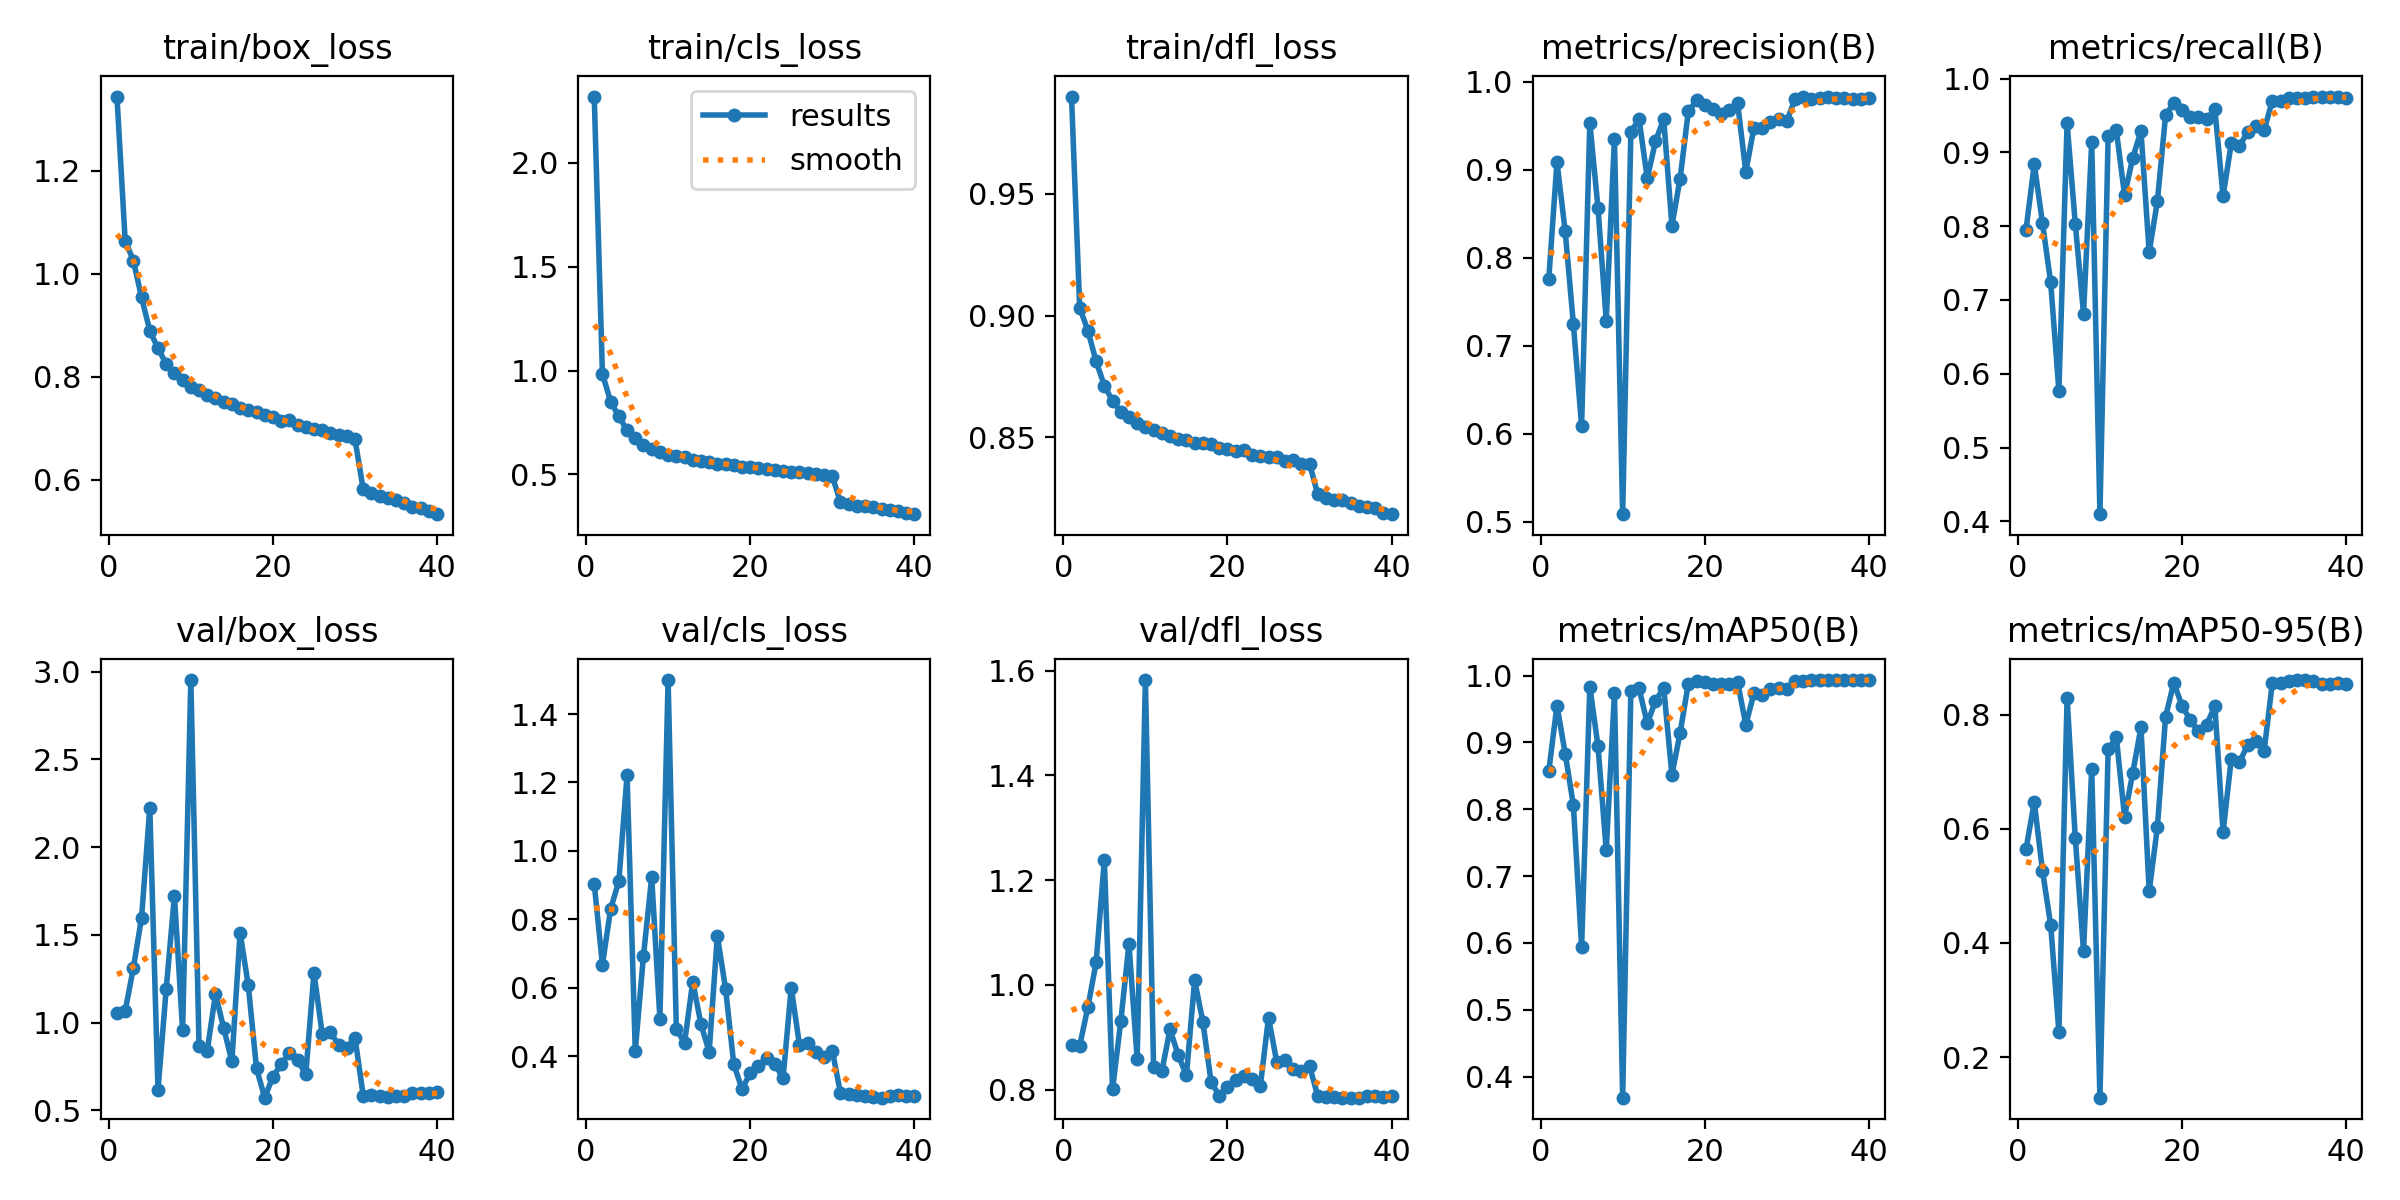

The table this chart was drawn from, first rows:
epoch, time, train/box_loss, train/cls_loss, train/dfl_loss, metrics/precision(B), metrics/recall(B), metrics/mAP50(B), metrics/mAP50-95(B), val/box_loss, val/cls_loss, val/dfl_loss, lr/pg0, lr/pg1, lr/pg2, lr/pg3, lr/pg4, lr/pg5, lr/pg6, lr/pg7
1, 174.4, 1.344, 2.32, 0.9899, 0.7758, 0.7955, 0.8571, 0.5646, 1.058, 0.9042, 0.885, 0.009974, 0.003325, 0.009974, 0.003325, 0.009974, 0.003325, 0.009974, 0.003325
2, 349.2, 1.064, 0.9834, 0.9033, 0.9087, 0.8842, 0.9551, 0.6468, 1.065, 0.6668, 0.8837, 0.01948, 0.006493, 0.01948, 0.006493, 0.01948, 0.006493, 0.01948, 0.006493
3, 524.5, 1.025, 0.8509, 0.8938, 0.8299, 0.8045, 0.8832, 0.5269, 1.312, 0.8303, 0.9579, 0.02849, 0.009497, 0.02849, 0.009497, 0.02849, 0.009497, 0.02849, 0.009497
4, 701.6, 0.9538, 0.7791, 0.8812, 0.7242, 0.7239, 0.8057, 0.4313, 1.599, 0.9109, 1.043, 0.02777, 0.009258, 0.02777, 0.009258, 0.02777, 0.009258, 0.02777, 0.009258
5, 876.5, 0.8893, 0.7123, 0.8712, 0.6085, 0.5772, 0.5931, 0.2446, 2.224, 1.22, 1.238, 0.02703, 0.00901, 0.02703, 0.00901, 0.02703, 0.00901, 0.02703, 0.00901
6, 1051, 0.8551, 0.6766, 0.8651, 0.953, 0.9393, 0.9835, 0.8294, 0.6179, 0.4157, 0.8006, 0.02629, 0.008762, 0.02629, 0.008762, 0.02629, 0.008762, 0.02629, 0.008762
7, 1226, 0.8247, 0.6408, 0.8606, 0.8561, 0.8031, 0.8939, 0.5831, 1.19, 0.6934, 0.9302, 0.02555, 0.008515, 0.02555, 0.008515, 0.02555, 0.008515, 0.02555, 0.008515
8, 1400, 0.8064, 0.6247, 0.8584, 0.7285, 0.6817, 0.7383, 0.3861, 1.722, 0.9227, 1.078, 0.0248, 0.008268, 0.0248, 0.008268, 0.0248, 0.008268, 0.0248, 0.008268
9, 1574, 0.7944, 0.6091, 0.856, 0.9353, 0.9141, 0.9733, 0.7053, 0.9562, 0.5096, 0.8581, 0.02406, 0.00802, 0.02406, 0.00802, 0.02406, 0.00802, 0.02406, 0.00802
10, 1748, 0.7797, 0.5935, 0.8541, 0.5085, 0.4098, 0.3685, 0.129, 2.951, 1.499, 1.582, 0.02332, 0.007772, 0.02332, 0.007772, 0.02332, 0.007772, 0.02332, 0.007772
11, 1921, 0.7746, 0.5881, 0.8531, 0.9429, 0.9226, 0.9775, 0.7395, 0.8665, 0.4799, 0.8431, 0.02258, 0.007525, 0.02258, 0.007525, 0.02258, 0.007525, 0.02258, 0.007525
12, 2094, 0.7652, 0.5816, 0.8518, 0.9572, 0.9297, 0.9807, 0.7599, 0.8411, 0.4375, 0.8351, 0.02183, 0.007278, 0.02183, 0.007278, 0.02183, 0.007278, 0.02183, 0.007278
13, 2266, 0.7581, 0.5691, 0.8506, 0.8901, 0.8419, 0.9284, 0.621, 1.162, 0.6177, 0.915, 0.02109, 0.00703, 0.02109, 0.00703, 0.02109, 0.00703, 0.02109, 0.00703
14, 2438, 0.7517, 0.5628, 0.8495, 0.932, 0.8926, 0.9619, 0.6982, 0.9698, 0.4931, 0.8657, 0.02035, 0.006783, 0.02035, 0.006783, 0.02035, 0.006783, 0.02035, 0.006783
15, 2611, 0.7471, 0.5598, 0.8488, 0.9576, 0.9292, 0.9819, 0.7775, 0.7792, 0.4123, 0.8273, 0.01961, 0.006535, 0.01961, 0.006535, 0.01961, 0.006535, 0.01961, 0.006535
16, 2783, 0.7384, 0.5513, 0.8477, 0.836, 0.7645, 0.8514, 0.4905, 1.513, 0.7519, 1.009, 0.01886, 0.006287, 0.01886, 0.006287, 0.01886, 0.006287, 0.01886, 0.006287
17, 2955, 0.7356, 0.55, 0.8477, 0.8898, 0.8341, 0.9143, 0.6031, 1.212, 0.5964, 0.9296, 0.01812, 0.00604, 0.01812, 0.00604, 0.01812, 0.00604, 0.01812, 0.00604
18, 3128, 0.7313, 0.545, 0.8472, 0.9662, 0.9503, 0.9878, 0.7964, 0.7391, 0.3759, 0.8151, 0.01738, 0.005792, 0.01738, 0.005792, 0.01738, 0.005792, 0.01738, 0.005792
19, 3301, 0.7247, 0.5362, 0.8456, 0.9786, 0.9674, 0.992, 0.8558, 0.5726, 0.3039, 0.7885, 0.01664, 0.005545, 0.01664, 0.005545, 0.01664, 0.005545, 0.01664, 0.005545
20, 3473, 0.7214, 0.5368, 0.8452, 0.973, 0.9577, 0.9899, 0.8156, 0.6924, 0.3491, 0.8055, 0.01589, 0.005298, 0.01589, 0.005298, 0.01589, 0.005298, 0.01589, 0.005298
21, 3645, 0.7147, 0.5299, 0.8444, 0.9683, 0.9481, 0.9872, 0.7905, 0.7624, 0.372, 0.8177, 0.01515, 0.00505, 0.01515, 0.00505, 0.01515, 0.00505, 0.01515, 0.00505
22, 3820, 0.7153, 0.5266, 0.8447, 0.9633, 0.9485, 0.9872, 0.7706, 0.8271, 0.3946, 0.8269, 0.01441, 0.004803, 0.01441, 0.004803, 0.01441, 0.004803, 0.01441, 0.004803
23, 3994, 0.7057, 0.5198, 0.8429, 0.9672, 0.9446, 0.987, 0.7825, 0.7879, 0.3772, 0.8203, 0.01367, 0.004555, 0.01367, 0.004555, 0.01367, 0.004555, 0.01367, 0.004555
24, 4167, 0.7029, 0.5175, 0.8425, 0.976, 0.9592, 0.9905, 0.815, 0.7049, 0.3346, 0.8064, 0.01292, 0.004307, 0.01292, 0.004307, 0.01292, 0.004307, 0.01292, 0.004307
25, 4342, 0.6983, 0.5132, 0.842, 0.8975, 0.8409, 0.9265, 0.5942, 1.285, 0.6002, 0.9374, 0.01218, 0.00406, 0.01218, 0.00406, 0.01218, 0.00406, 0.01218, 0.00406
26, 4514, 0.6966, 0.5107, 0.8419, 0.9478, 0.9122, 0.9734, 0.7223, 0.9371, 0.4324, 0.8531, 0.01144, 0.003812, 0.01144, 0.003812, 0.01144, 0.003812, 0.01144, 0.003812
27, 4687, 0.6905, 0.5049, 0.8405, 0.9471, 0.9086, 0.9705, 0.7163, 0.9491, 0.4389, 0.8571, 0.01069, 0.003565, 0.01069, 0.003565, 0.01069, 0.003565, 0.01069, 0.003565
28, 4861, 0.6864, 0.5023, 0.8405, 0.9545, 0.9277, 0.98, 0.7471, 0.8704, 0.4108, 0.8396, 0.009952, 0.003318, 0.009952, 0.003318, 0.009952, 0.003318, 0.009952, 0.003318
29, 5038, 0.6841, 0.4991, 0.839, 0.9572, 0.9354, 0.9817, 0.7544, 0.8569, 0.3975, 0.8354, 0.00921, 0.00307, 0.00921, 0.00307, 0.00921, 0.00307, 0.00921, 0.00307
30, 5215, 0.6782, 0.4922, 0.8392, 0.955, 0.9302, 0.9795, 0.7363, 0.9141, 0.4159, 0.8453, 0.008467, 0.002822, 0.008467, 0.002822, 0.008467, 0.002822, 0.008467, 0.002822
31, 5384, 0.5815, 0.3648, 0.8267, 0.9802, 0.9699, 0.9923, 0.8549, 0.5837, 0.2912, 0.7873, 0.007725, 0.002575, 0.007725, 0.002575, 0.007725, 0.002575, 0.007725, 0.002575
32, 5549, 0.5747, 0.3578, 0.8253, 0.983, 0.9696, 0.9925, 0.8552, 0.5867, 0.2885, 0.7867, 0.006982, 0.002328, 0.006982, 0.002328, 0.006982, 0.002328, 0.006982, 0.002328
33, 5714, 0.5679, 0.3502, 0.8243, 0.9797, 0.9732, 0.9928, 0.8584, 0.5799, 0.2861, 0.7857, 0.00624, 0.00208, 0.00624, 0.00208, 0.00624, 0.00208, 0.00624, 0.00208
34, 5878, 0.5648, 0.3469, 0.8243, 0.9809, 0.9735, 0.9929, 0.8605, 0.5751, 0.282, 0.7846, 0.005497, 0.001832, 0.005497, 0.001832, 0.005497, 0.001832, 0.005497, 0.001832
35, 6042, 0.5615, 0.3416, 0.823, 0.9823, 0.9741, 0.9931, 0.8602, 0.5796, 0.2792, 0.7847, 0.004755, 0.001585, 0.004755, 0.001585, 0.004755, 0.001585, 0.004755, 0.001585
36, 6206, 0.5545, 0.3335, 0.8217, 0.9812, 0.9757, 0.9932, 0.8591, 0.5844, 0.2782, 0.7849, 0.004012, 0.001337, 0.004012, 0.001337, 0.004012, 0.001337, 0.004012, 0.001337
37, 6371, 0.5475, 0.3266, 0.8213, 0.9811, 0.9745, 0.993, 0.854, 0.5992, 0.2843, 0.7869, 0.00327, 0.00109, 0.00327, 0.00109, 0.00327, 0.00109, 0.00327, 0.00109
38, 6538, 0.5443, 0.3221, 0.8211, 0.9801, 0.9751, 0.993, 0.8536, 0.6014, 0.2851, 0.7872, 0.002527, 0.0008425, 0.002527, 0.0008425, 0.002527, 0.0008425, 0.002527, 0.0008425
39, 6706, 0.5387, 0.3156, 0.8188, 0.9803, 0.9754, 0.9931, 0.8554, 0.5974, 0.282, 0.7864, 0.001785, 0.000595, 0.001785, 0.000595, 0.001785, 0.000595, 0.001785, 0.000595
40, 6874, 0.5331, 0.3084, 0.8185, 0.9819, 0.974, 0.9931, 0.8537, 0.6035, 0.2834, 0.787, 0.001043, 0.0003475, 0.001043, 0.0003475, 0.001043, 0.0003475, 0.001043, 0.0003475
